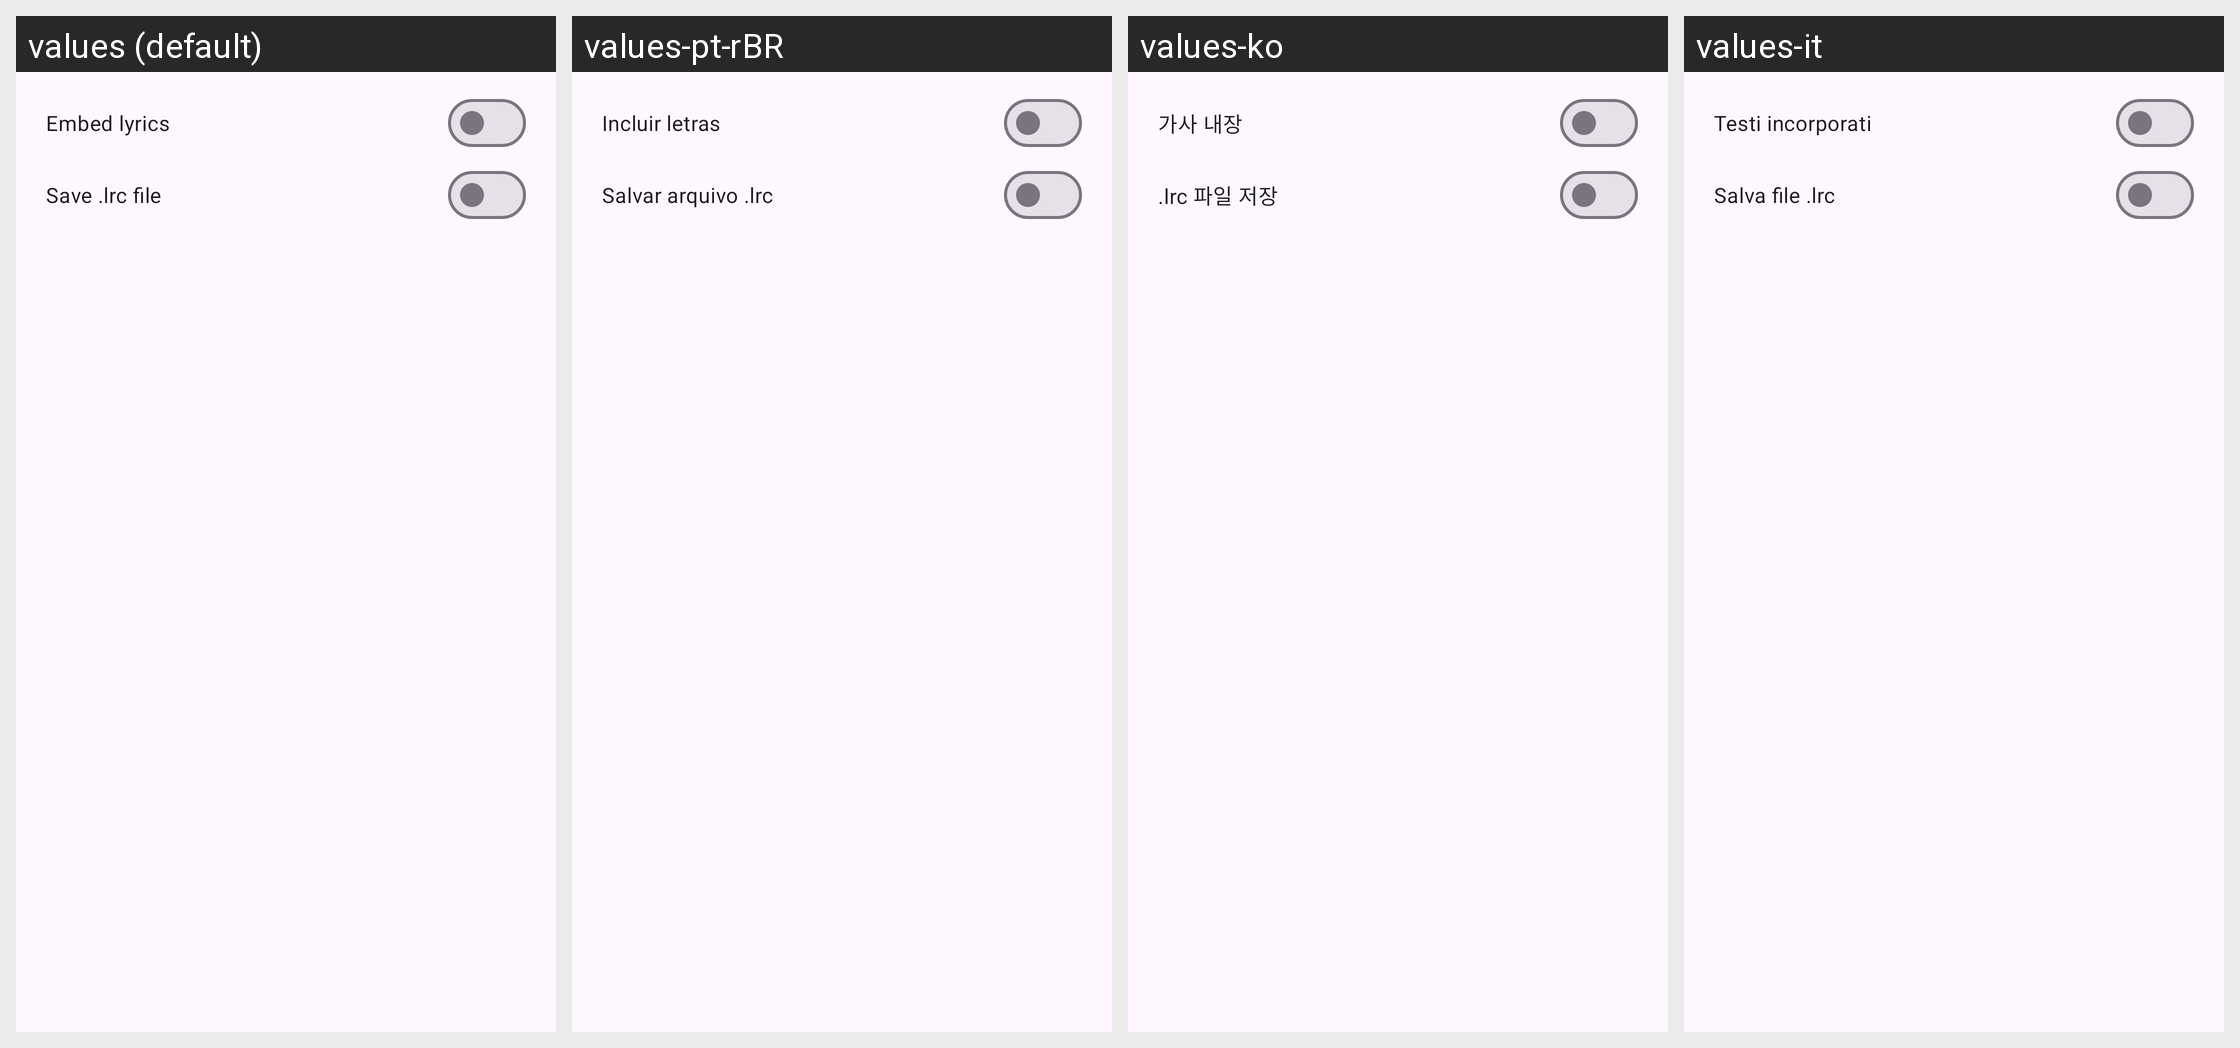

The Android screen above is rendered under several locales of the same app. Produce the string resources it draws, with the default and per-locale values.
Android screen res/layout/audio_lyrics_download_preferences_dialog.xml rendered under 4 locales, left to right: values (default), values-pt-rBR, values-ko, values-it. Device: Nexus 5 (rendered at 1080×1920; each locale shown at half size, 540×960, under a caption strip naming it); theme BaseTheme.
Other locales in the repository, not shown: values-ar, values-arq, values-arz, values-as, values-az, values-bg, values-bn, values-bn-rIN, values-bs, values-ca, values-ckb, values-cs, values-de, values-el, values-enm, values-es, values-et, values-fa, values-fi, values-fil, values-fr, values-ha, values-hi, values-hr, values-hu, values-in, values-is, values-iw, values-ja, values-ji, values-jv, values-ka, values-kab, values-km, values-kxm, values-lv, values-mk, values-ml, values-mr, values-mrh, values-ms, values-my, values-nb-rNO, values-nl, values-nn, values-or, values-pa, values-pl, values-pt, values-ro, values-ru, values-sa, values-si, values-sk, values-sl, values-so, values-sq-rAL, values-sr, values-sv, values-sw, values-ta, values-te, values-th, values-tr-rTR, values-tts, values-uk, values-ur, values-uz, values-vi, values-zh-rCN, values-zh-rTW.
Strings drawn on this screen, with the default value and each locale's value (text and hints the layout hard-codes, and strings that could not be matched under every locale, appear in the picture but are not listed):

embed_lyrics
  values: Embed lyrics
  values-pt-rBR: Incluir letras
  values-ko: 가사 내장
  values-it: Testi incorporati

save_lrc_file
  values: Save .lrc file
  values-pt-rBR: Salvar arquivo .lrc
  values-ko: .lrc 파일 저장
  values-it: Salva file .lrc
